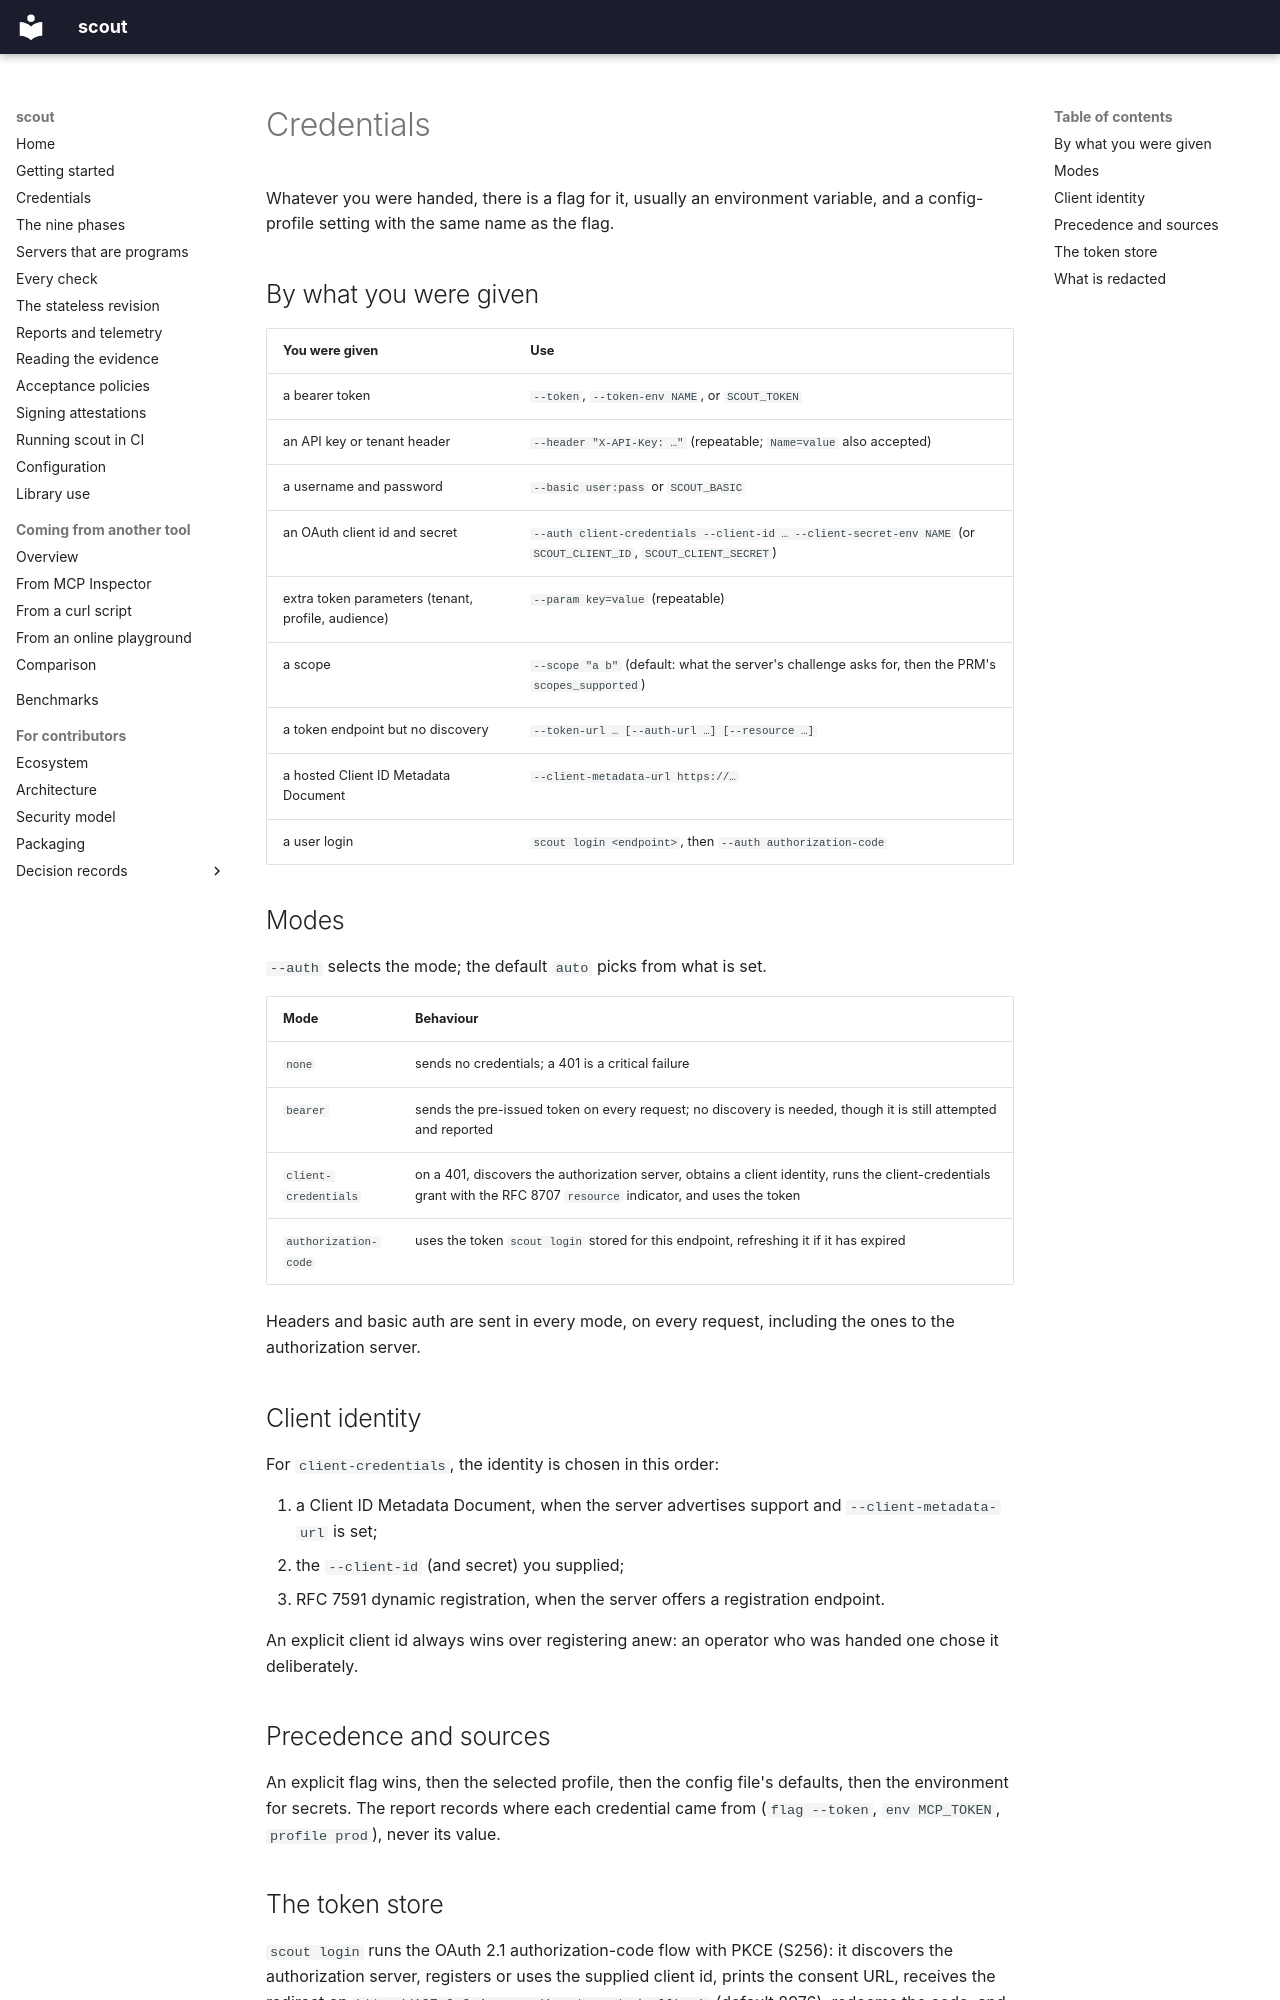

repository: sebastienrousseau/scout · page: manual/credentials/index.html · generator: mkdocs

<!-- SPDX-License-Identifier: GPL-3.0-only -->

# Credentials

Whatever you were handed, there is a flag for it, usually an environment
variable, and a config-profile setting with the same name as the flag.

## By what you were given

| You were given | Use |
|---|---|
| a bearer token | `--token`, `--token-env NAME`, or `SCOUT_TOKEN` |
| an API key or tenant header | `--header "X-API-Key: …"` (repeatable; `Name=value` also accepted) |
| a username and password | `--basic user:pass` or `SCOUT_BASIC` |
| an OAuth client id and secret | `--auth client-credentials --client-id … --client-secret-env NAME` (or `SCOUT_CLIENT_ID`, `SCOUT_CLIENT_SECRET`) |
| extra token parameters (tenant, profile, audience) | `--param key=value` (repeatable) |
| a scope | `--scope "a b"` (default: what the server's challenge asks for, then the PRM's `scopes_supported`) |
| a token endpoint but no discovery | `--token-url … [--auth-url …] [--resource …]` |
| a hosted Client ID Metadata Document | `--client-metadata-url https://…` |
| a user login | `scout login <endpoint>`, then `--auth authorization-code` |

## Modes

`--auth` selects the mode; the default `auto` picks from what is set.

| Mode | Behaviour |
|---|---|
| `none` | sends no credentials; a 401 is a critical failure |
| `bearer` | sends the pre-issued token on every request; no discovery is needed, though it is still attempted and reported |
| `client-credentials` | on a 401, discovers the authorization server, obtains a client identity, runs the client-credentials grant with the RFC 8707 `resource` indicator, and uses the token |
| `authorization-code` | uses the token `scout login` stored for this endpoint, refreshing it if it has expired |

Headers and basic auth are sent in every mode, on every request, including
the ones to the authorization server.

## Client identity

For `client-credentials`, the identity is chosen in this order:

1. a Client ID Metadata Document, when the server advertises support and
   `--client-metadata-url` is set;
2. the `--client-id` (and secret) you supplied;
3. RFC 7591 dynamic registration, when the server offers a registration
   endpoint.

An explicit client id always wins over registering anew: an operator who
was handed one chose it deliberately.

## Precedence and sources

An explicit flag wins, then the selected profile, then the config file's
defaults, then the environment for secrets. The report records where each
credential came from (`flag --token`, `env MCP_TOKEN`, `profile prod`),
never its value.

## The token store

`scout login` runs the OAuth 2.1 authorization-code flow with PKCE
(S256): it discovers the authorization server, registers or uses the
supplied client id, prints the consent URL, receives the redirect on
`http://127.0.0.1:<--redirect-port>/callback` (default 8976), redeems the
code, and saves the tokens to `$XDG_CONFIG_HOME/scout/tokens.json`
(`~/.config/scout/tokens.json`) with mode 0600, keyed by endpoint. Later
runs with `--auth authorization-code` load and refresh it.
